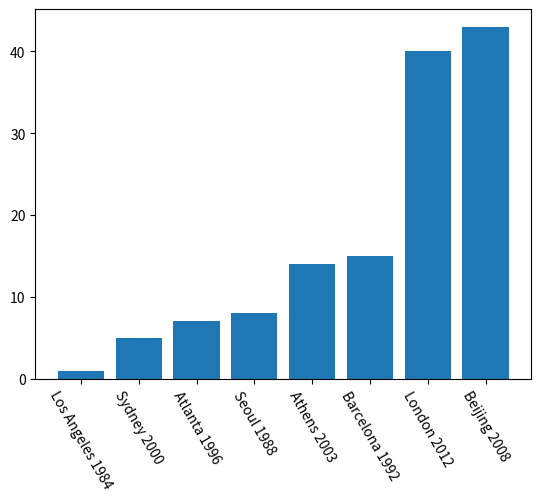

Generate this figure with matplotlib:
#import matplotlib and name it as plt
import matplotlib.pyplot as plt
#input list of cost
costs=[1,8,15,7,5,14,43,40]
#sort the list
costs.sort()
#print the sorted list
print(costs)

#draw bar plot of sorted costs and label it
x=[1,2,3,4,5,6,7,8]
labels=["Los Angeles 1984","Sydney 2000","Atlanta 1996","Seoul 1988","Athens 2003","Barcelona 1992","London 2012","Beijing 2008"]
plt.xticks(x,labels,rotation=300)
plt.bar(x,costs)
#show the plot
plt.show()
